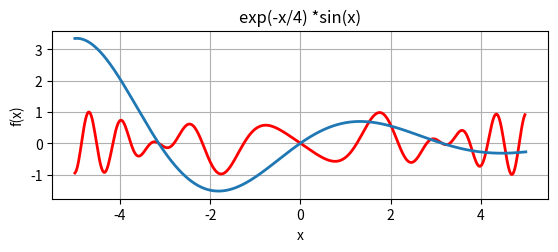
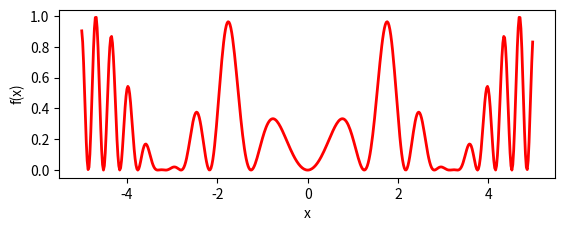
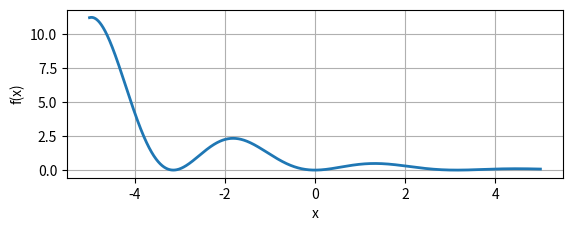

Write the Python code that produced these figures, in order.
from pylab import *
#import matplotilb
#from matplotlib.pyplot as plt


Xmin = -5.0
Xmax = +5.0
Npoints = 500

DelX = (Xmax - Xmin)/Npoints

x1 = arange(Xmin, Xmax, DelX)
x2 = arange(Xmin, Xmax, DelX/20)
y1 = -sin(x1) * cos(x1 * x1)
y2 = exp(-x2/4) * sin(x2)

print("\n Now plotting , look for FIgures 1 & 2 on desktop")

figure(1)
subplot(2,1,1)
plot(x1, y1, 'r' , lw =2 )
xlabel('x')
ylabel('f(x)')
grid(True)
subplot(2,1,1)
plot(x2, y2, '-', lw =2)
xlabel('x')
ylabel('f(x)')
title('exp(-x/4) *sin(x)')

figure(2)
subplot(2,1,1)
plot(x1, y1*y1,   'r',lw=2)
xlabel('x')
ylabel('f(x)')

figure(3)
subplot(2,1,2)
plot(x2 , y2 * y2 , '-', lw = 2)
xlabel('x')
ylabel('f(x)')
grid(True)

plt.show()


